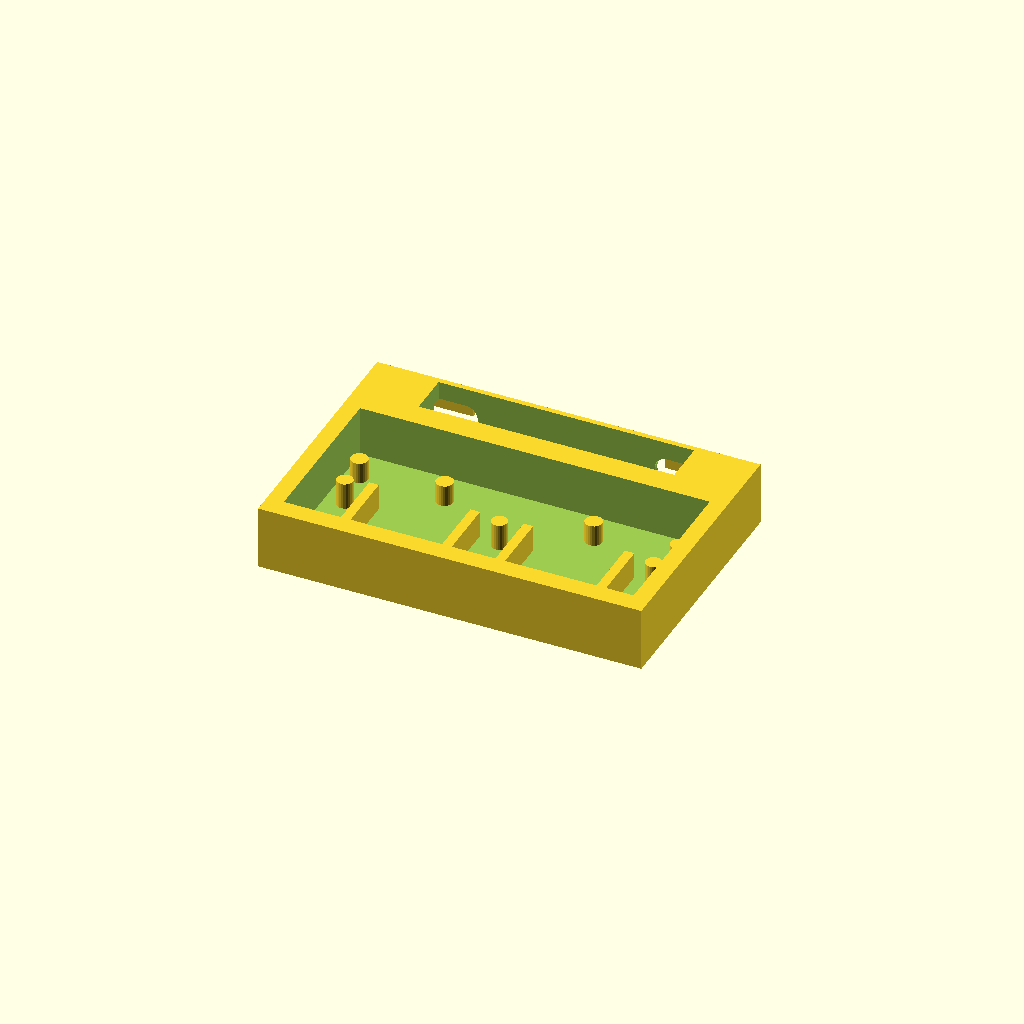
Cell 1: the model at its default parameters.
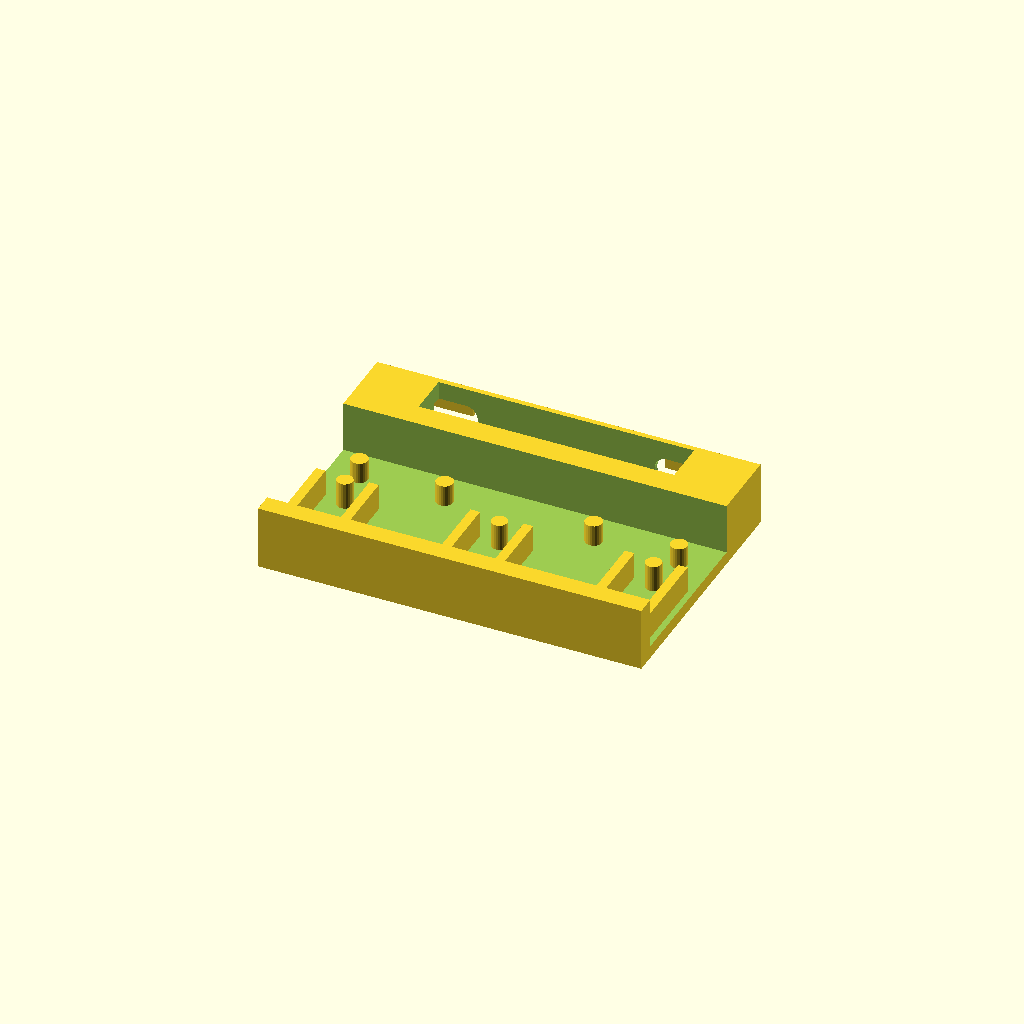
Cell 2: pi_zero_x = 130 (everything else at default).
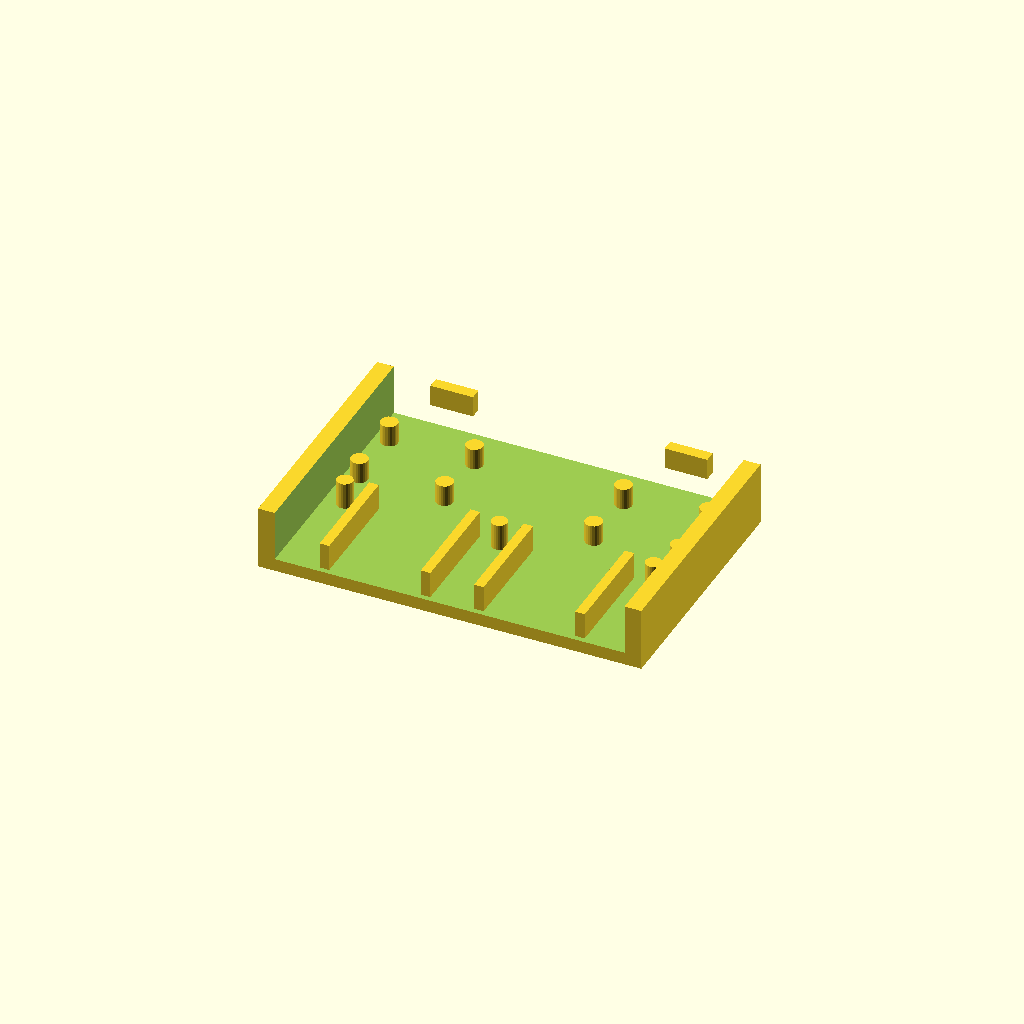
Cell 3 — pi_zero_y set to 60, the other parameters unchanged.
All cells are drawn from one camera (rotation 55°, 0°, 25°, orthographic, colour scheme Cornfield), so only the parameter changes between them.
OpenSCAD source file projects/draco-mini/parts/electronics_cartridge.scad:
// DRACO-Mini electronics cartridge — connector-aligned revision
// USB-C cutouts are derived from the electronics mounting datum, not cosmetic shell positions.
pi_zero_x = 65;
pi_zero_y = 30;
fit_clearance = 0.35;
tray_x=72; tray_y=48; tray_z=12; wall=2.4;
pi_clear_x=pi_zero_x+2*fit_clearance; pi_clear_y=pi_zero_y+2*fit_clearance;

// Connector datums (mm), relative to cartridge center.
// Keep these parameters tied to the measured board/adapter connector centerlines.
usb_c_power_x = -22;
usb_c_data_x  =  22;
usb_c_center_z = 0;
usb_c_open_w = 10.0;
usb_c_open_h = 4.5;
usb_c_corner_r = 2.25;
connector_clearance = 0.35;
rear_wall_y = tray_y/2;

// Dedicated internal zones keep the power and data hardware directly behind their ports.
power_zone_x = -22; power_zone_y = 10; power_zone_w = 22; power_zone_d = 18;
data_zone_x  =  22; data_zone_y  = 10; data_zone_w  = 22; data_zone_d  = 18;
post_d = 3.2; post_h = 4;
// Three front sensor harness lanes line up with the redesigned shell bays.
sensor_lane_x = [-29,0,29];
sensor_lane_w = 7; sensor_lane_d = 20; sensor_lane_h = 5;
strain_post_d=3; strain_post_h=5;

module snap_tab(){ cube([8,2.2,4],center=true); }
module rounded_usb_c_cutout(w=usb_c_open_w+2*connector_clearance,h=usb_c_open_h+2*connector_clearance,depth=wall+3){
    hull(){
        for(x=[-w/2+usb_c_corner_r,w/2-usb_c_corner_r])
            for(z=[-h/2+usb_c_corner_r,h/2-usb_c_corner_r])
                translate([x,0,z]) rotate([90,0,0]) cylinder(r=usb_c_corner_r,h=depth,center=true,$fn=28);
    }
}
module zone_posts(cx,cy,w,d){
    for(x=[cx-w/2+3,cx+w/2-3]) for(y=[cy-d/2+3,cy+d/2-3])
        translate([x,y,-tray_z/2+wall+post_h/2]) cylinder(d=post_d,h=post_h,center=true,$fn=24);
}
module sensor_harness_guides(){
    // Open guide pairs route each sensor harness independently into the cartridge.
    for(cx=sensor_lane_x){
        for(dx=[-sensor_lane_w/2-1.5,sensor_lane_w/2+1.5])
            translate([cx+dx,-tray_y/2+11,-tray_z/2+wall+2.5])
                cube([1.8,sensor_lane_d,strain_post_h],center=true);
        // Strain-relief posts provide a tie point before the compute/power zones.
        translate([cx,-tray_y/2+20,-tray_z/2+wall+strain_post_h/2])
            cylinder(d=strain_post_d,h=strain_post_h,center=true,$fn=24);
    }
}
module electronics_cartridge(){
    difference(){
        cube([tray_x,tray_y,tray_z],center=true);
        // Main compute cavity.
        translate([0,-5,wall]) cube([pi_clear_x,pi_clear_y,tray_z],center=true);
        // Cable-routing corridor between electronics and connector wall.
        translate([0,19,wall]) cube([48,8,tray_z],center=true);
        // USB-C power and data openings, physically aligned to their internal zones.
        translate([usb_c_power_x,rear_wall_y,usb_c_center_z]) rounded_usb_c_cutout();
        translate([usb_c_data_x,rear_wall_y,usb_c_center_z]) rounded_usb_c_cutout();
    }
    // Mounting references for power/data interface boards.
    zone_posts(power_zone_x,power_zone_y,power_zone_w,power_zone_d);
    zone_posts(data_zone_x,data_zone_y,data_zone_w,data_zone_d);
    sensor_harness_guides();
    translate([-22,tray_y/2+1.1,2]) snap_tab();
    translate([22,tray_y/2+1.1,2]) snap_tab();
}
electronics_cartridge();
Customizer parameters (derived from the source; name, type, default, range or options):
pi_zero_x: number, default 65
pi_zero_y: number, default 30
fit_clearance: number, default 0.35
usb_c_power_x: number, default -22
usb_c_data_x: number, default 22
usb_c_center_z: number, default 0
usb_c_open_w: number, default 10
usb_c_open_h: number, default 4.5
usb_c_corner_r: number, default 2.25
connector_clearance: number, default 0.35
sensor_lane_x: vector, default [-29, 0, 29]
